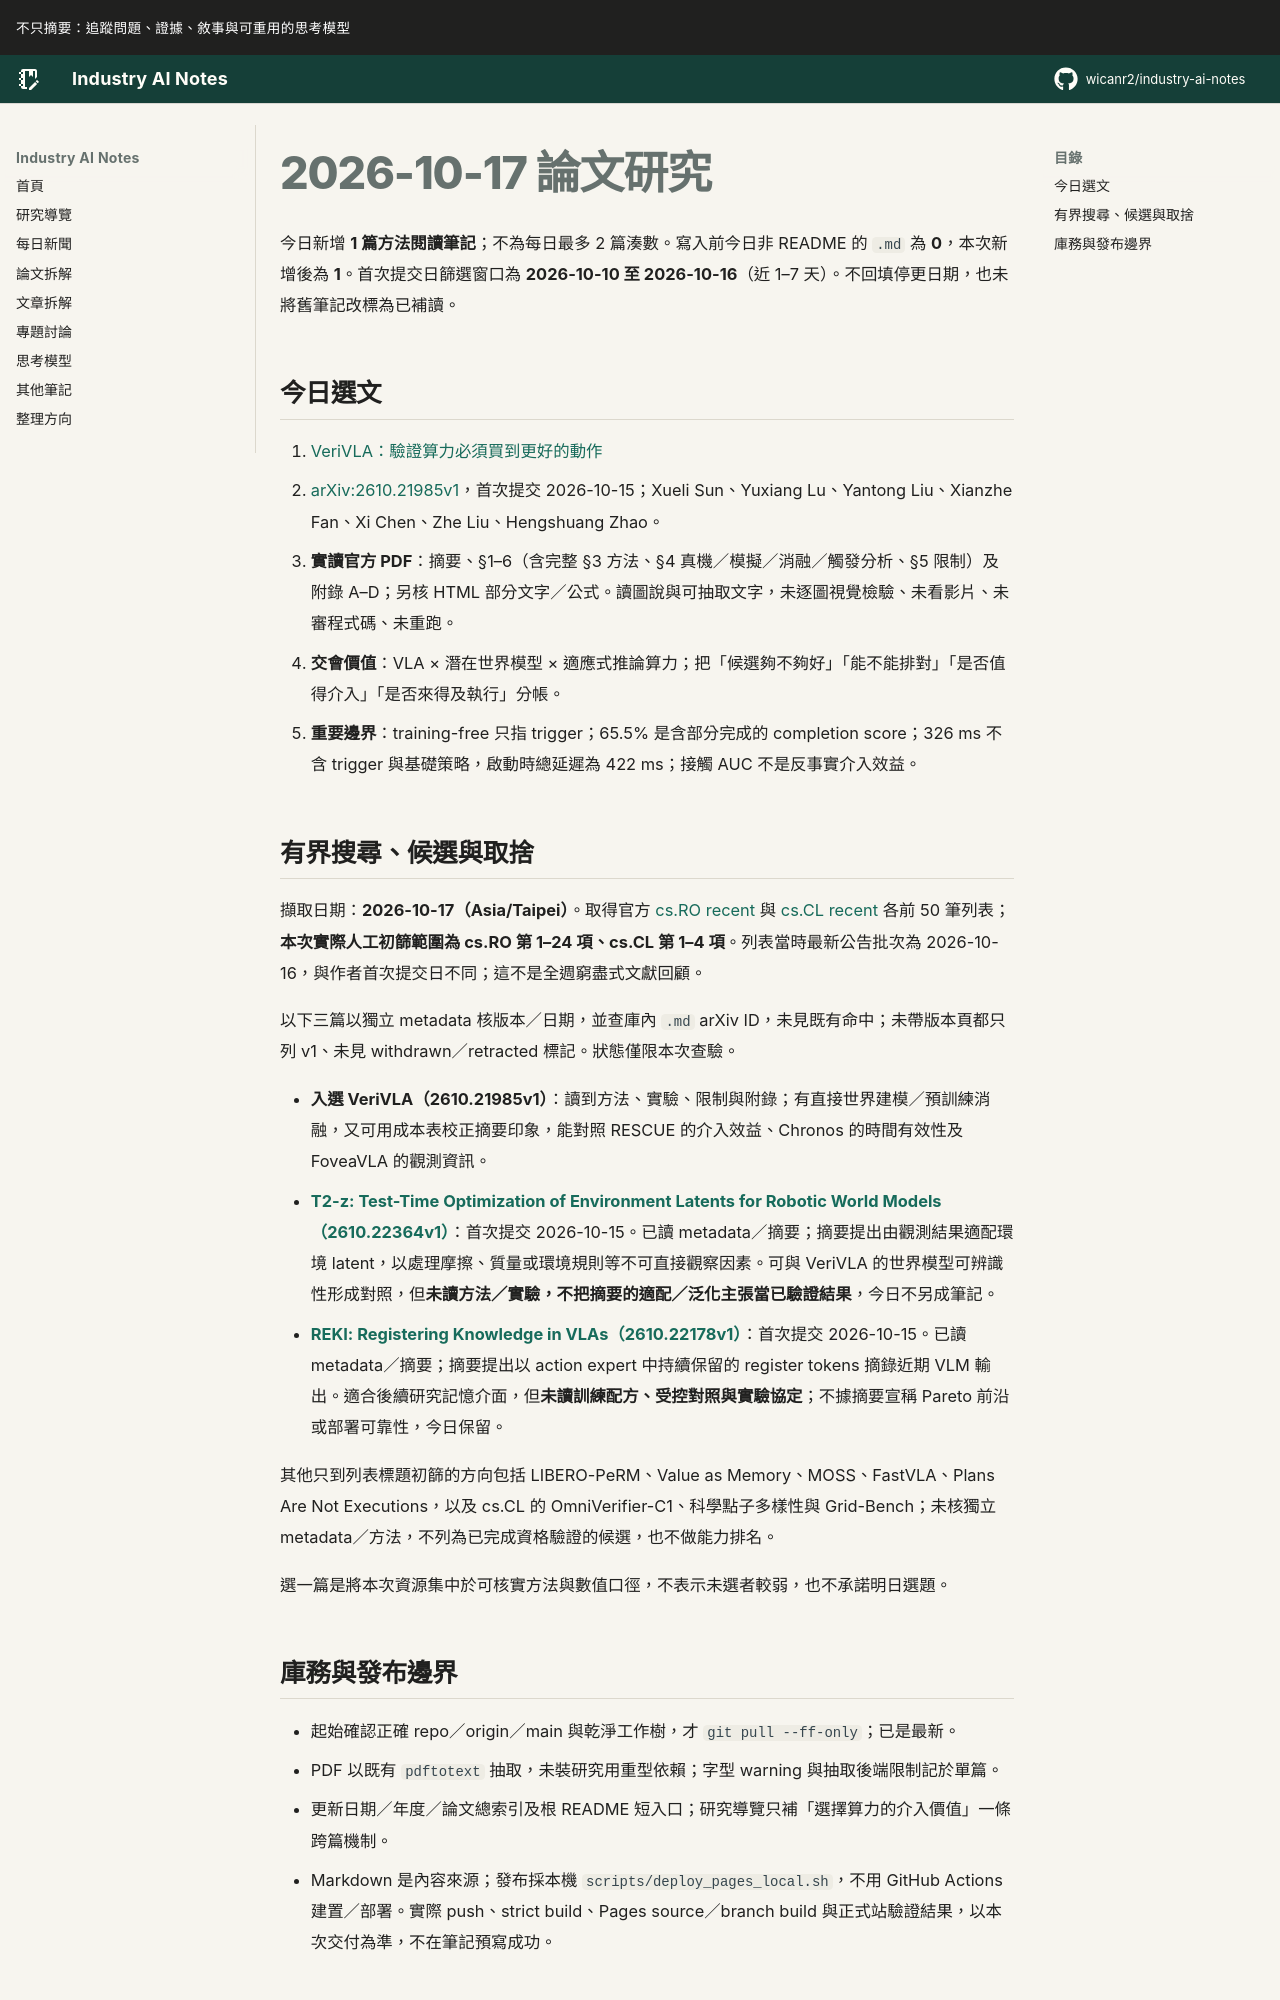

repository: wicanr2/industry-ai-notes · page: 論文拆解/2026/2026-10-17/index.html · generator: mkdocs

# 2026-10-17 論文研究

今日新增 **1 篇方法閱讀筆記**；不為每日最多 2 篇湊數。寫入前今日非 README 的 `.md` 為 **0**，本次新增後為 **1**。首次提交日篩選窗口為 **2026-10-10 至 2026-10-16**（近 1–7 天）。不回填停更日期，也未將舊筆記改標為已補讀。

## 今日選文

1. [VeriVLA：驗證算力必須買到更好的動作](./01-verivla-驗證算力必須買到更好的動作.md)
   - [arXiv:2610.21985v1](https://arxiv.org/abs/2610.21985v1)，首次提交 2026-10-15；Xueli Sun、Yuxiang Lu、Yantong Liu、Xianzhe Fan、Xi Chen、Zhe Liu、Hengshuang Zhao。
   - **實讀官方 PDF**：摘要、§1–6（含完整 §3 方法、§4 真機／模擬／消融／觸發分析、§5 限制）及附錄 A–D；另核 HTML 部分文字／公式。讀圖說與可抽取文字，未逐圖視覺檢驗、未看影片、未審程式碼、未重跑。
   - **交會價值**：VLA × 潛在世界模型 × 適應式推論算力；把「候選夠不夠好」「能不能排對」「是否值得介入」「是否來得及執行」分帳。
   - **重要邊界**：training-free 只指 trigger；65.5% 是含部分完成的 completion score；326 ms 不含 trigger 與基礎策略，啟動時總延遲為 422 ms；接觸 AUC 不是反事實介入效益。

## 有界搜尋、候選與取捨

擷取日期：**2026-10-17（Asia/Taipei）**。取得官方 [cs.RO recent](https://arxiv.org/list/cs.RO/recent) 與 [cs.CL recent](https://arxiv.org/list/cs.CL/recent) 各前 50 筆列表；**本次實際人工初篩範圍為 cs.RO 第 1–24 項、cs.CL 第 1–4 項**。列表當時最新公告批次為 2026-10-16，與作者首次提交日不同；這不是全週窮盡式文獻回顧。

以下三篇以獨立 metadata 核版本／日期，並查庫內 `.md` arXiv ID，未見既有命中；未帶版本頁都只列 v1、未見 withdrawn／retracted 標記。狀態僅限本次查驗。

- **入選 VeriVLA（2610.21985v1）**：讀到方法、實驗、限制與附錄；有直接世界建模／預訓練消融，又可用成本表校正摘要印象，能對照 RESCUE 的介入效益、Chronos 的時間有效性及 FoveaVLA 的觀測資訊。
- **[T2-z: Test-Time Optimization of Environment Latents for Robotic World Models（2610.22364v1）](https://arxiv.org/abs/2610.22364v1)**：首次提交 2026-10-15。已讀 metadata／摘要；摘要提出由觀測結果適配環境 latent，以處理摩擦、質量或環境規則等不可直接觀察因素。可與 VeriVLA 的世界模型可辨識性形成對照，但**未讀方法／實驗，不把摘要的適配／泛化主張當已驗證結果**，今日不另成筆記。
- **[REKI: Registering Knowledge in VLAs（2610.22178v1）](https://arxiv.org/abs/2610.22178v1)**：首次提交 2026-10-15。已讀 metadata／摘要；摘要提出以 action expert 中持續保留的 register tokens 摘錄近期 VLM 輸出。適合後續研究記憶介面，但**未讀訓練配方、受控對照與實驗協定**；不據摘要宣稱 Pareto 前沿或部署可靠性，今日保留。

其他只到列表標題初篩的方向包括 LIBERO-PeRM、Value as Memory、MOSS、FastVLA、Plans Are Not Executions，以及 cs.CL 的 OmniVerifier-C1、科學點子多樣性與 Grid-Bench；未核獨立 metadata／方法，不列為已完成資格驗證的候選，也不做能力排名。

選一篇是將本次資源集中於可核實方法與數值口徑，不表示未選者較弱，也不承諾明日選題。
